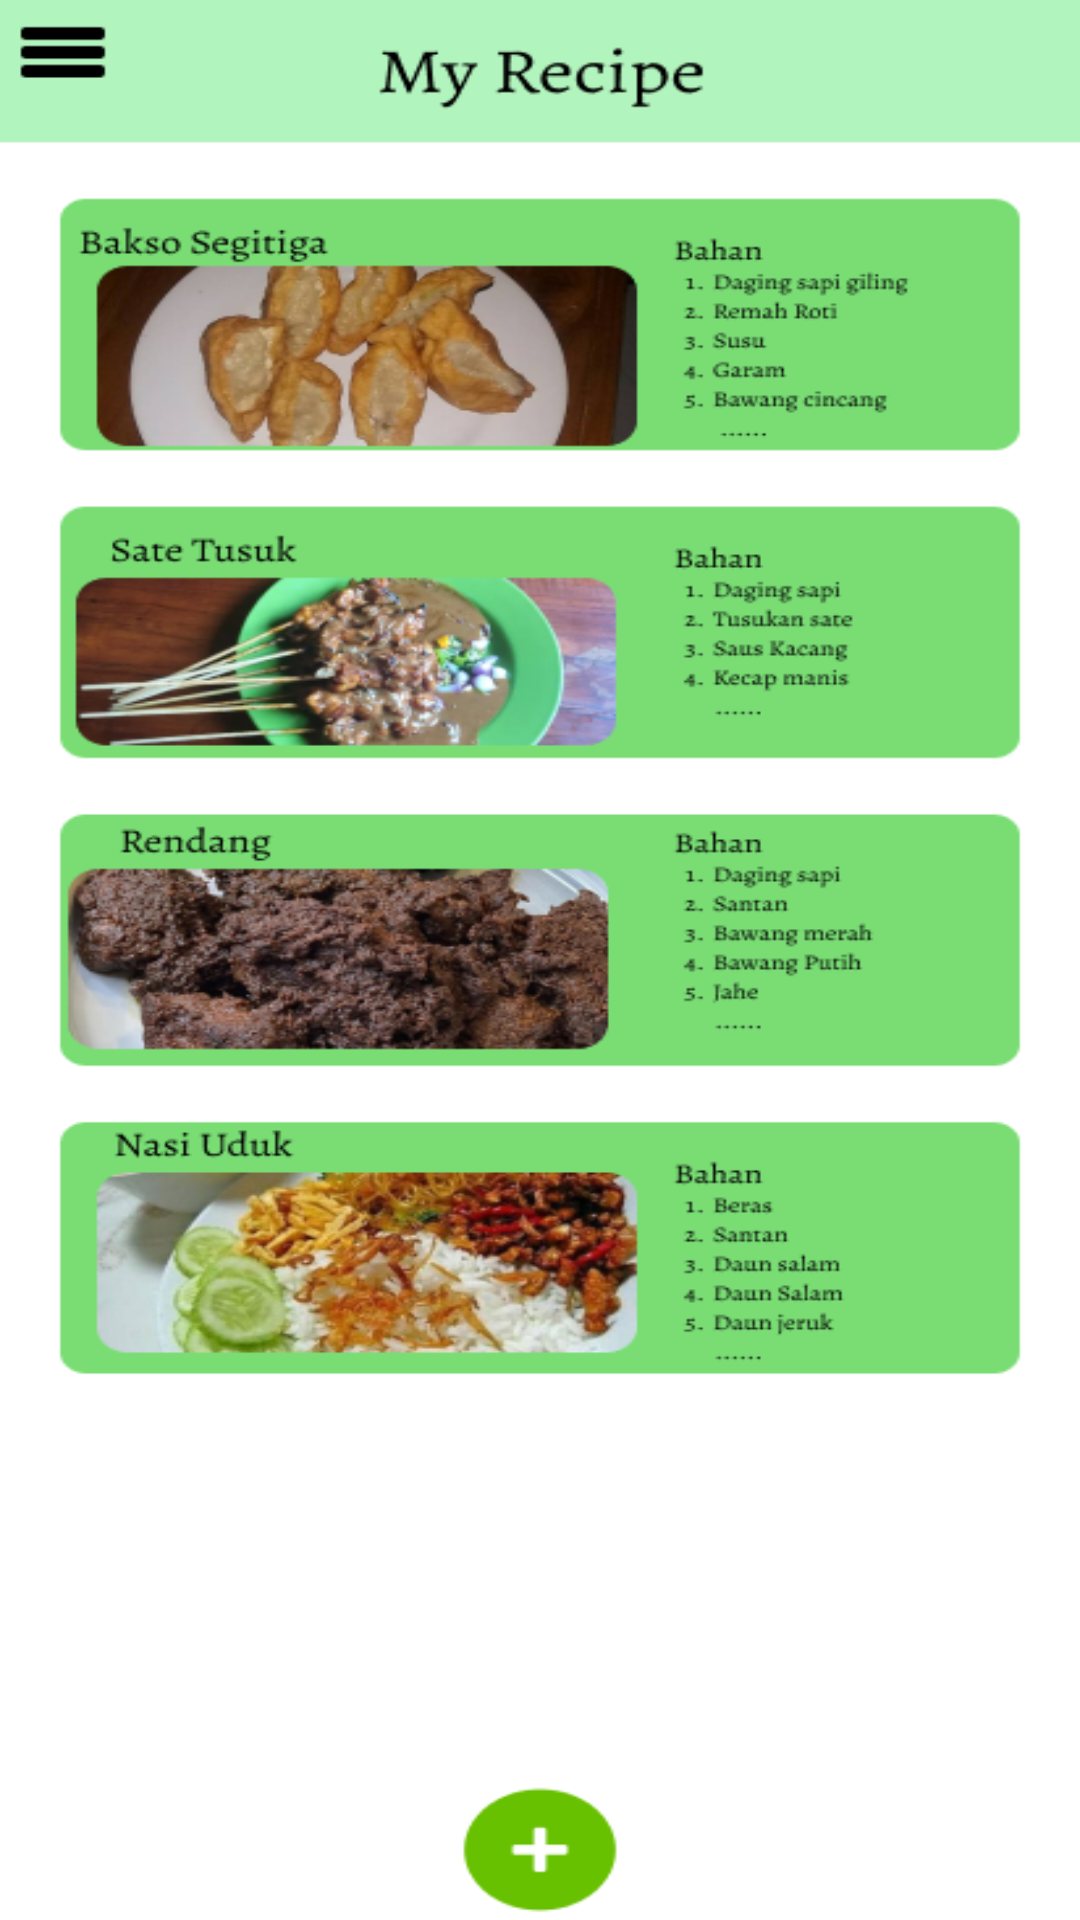

Here is an Android app screen rendered from its layout file. Give the layout XML and the strings, colors and styles it references.
<!-- AndroidManifest.xml: application theme Theme.Resepibuku -->
<!-- res/layout/activity_main.xml -->
<?xml version="1.0" encoding="utf-8"?>
<androidx.constraintlayout.widget.ConstraintLayout xmlns:android="http://schemas.android.com/apk/res/android"
    xmlns:app="http://schemas.android.com/apk/res-auto"
    xmlns:tools="http://schemas.android.com/tools"
    android:id="@+id/main"
    android:layout_width="match_parent"
    android:layout_height="match_parent"
    tools:context=".MainActivity"
    android:background="@drawable/home"/>
<!-- resources referenced by this layout -->
<resources>
  <!-- drawable home: png bitmap (drawable, 202435 bytes) -->
  <style name="Theme.Resepibuku" parent="Base.Theme.Resepibuku" />
  <style name="Base.Theme.Resepibuku" parent="Theme.Material3.DayNight.NoActionBar">
          
          
      </style>
</resources>
